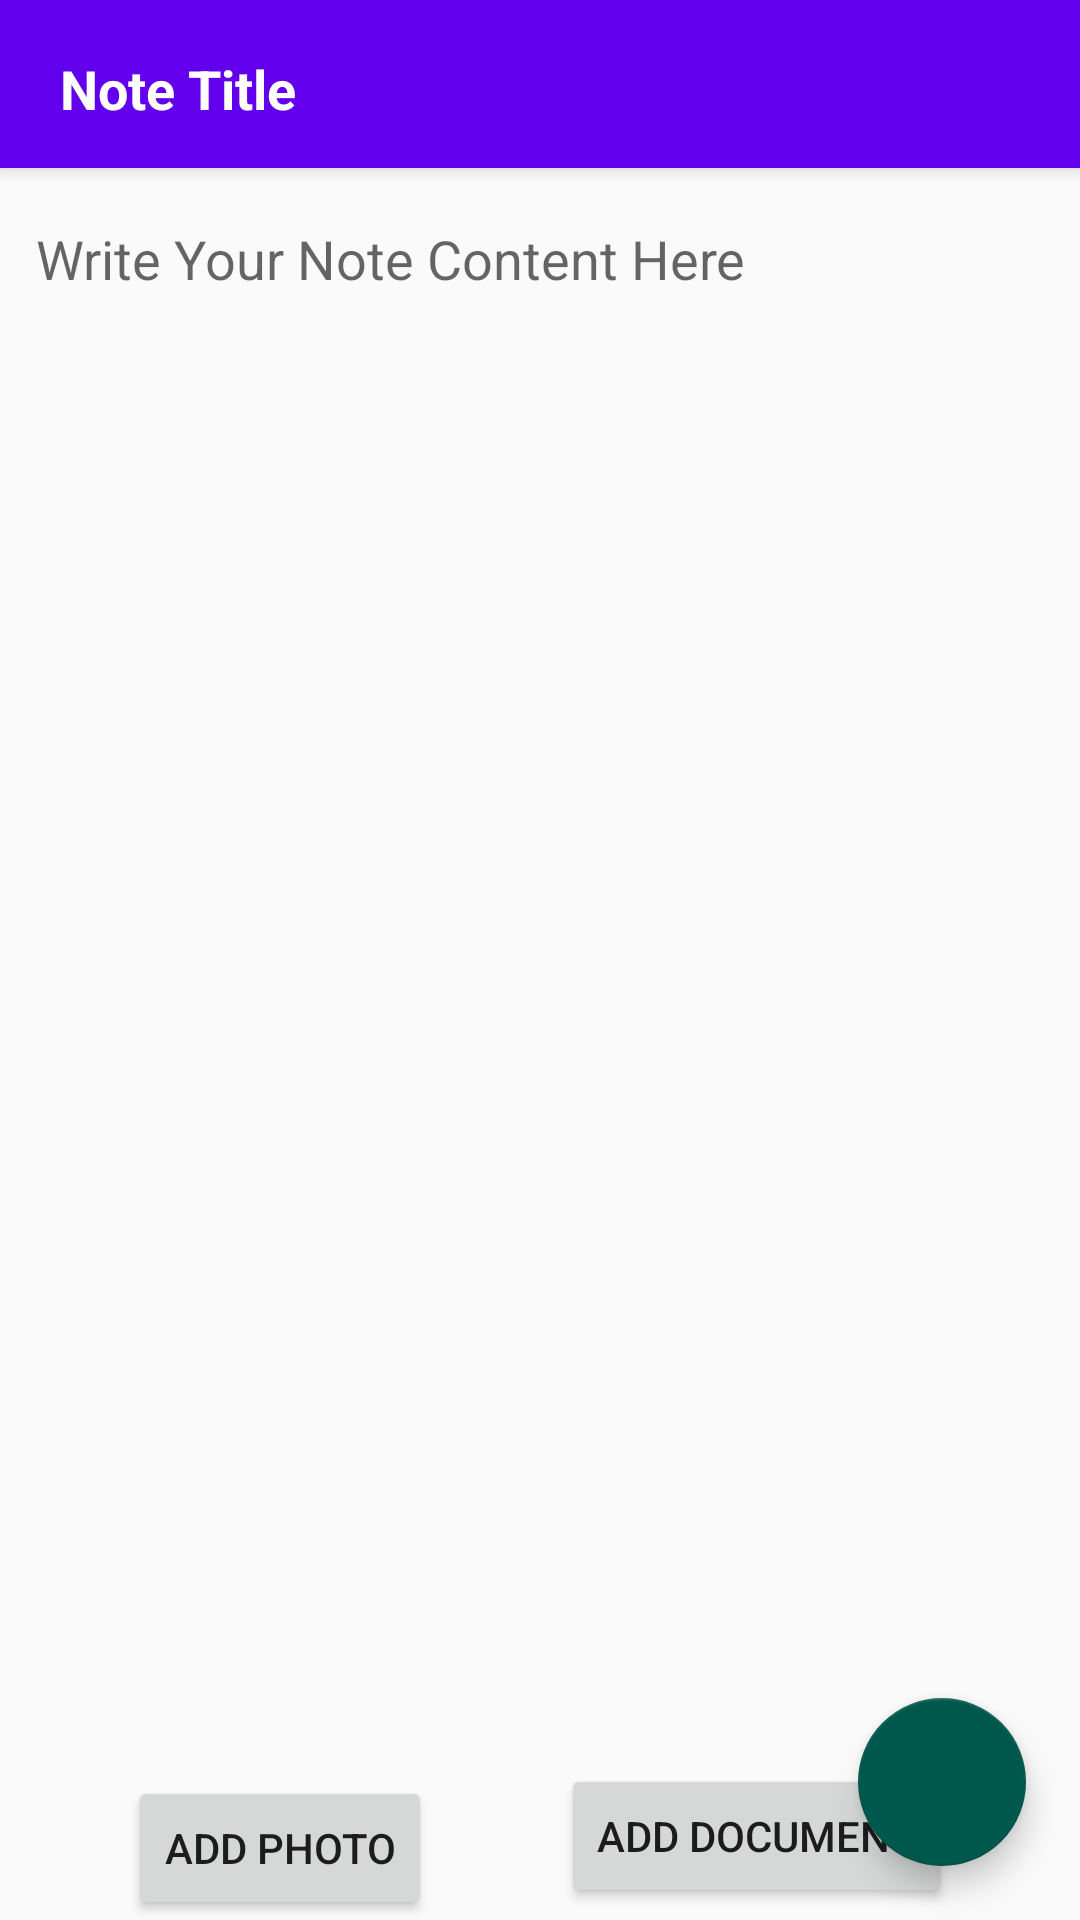

Here is an Android app screen rendered from its layout file. Give the layout XML and the strings, colors and styles it references.
<!-- AndroidManifest.xml: application theme AppTheme -->
<!-- res/layout/activity_add_note.xml -->
<?xml version="1.0" encoding="utf-8"?>
<androidx.coordinatorlayout.widget.CoordinatorLayout xmlns:android="http://schemas.android.com/apk/res/android"
    xmlns:app="http://schemas.android.com/apk/res-auto"
    xmlns:tools="http://schemas.android.com/tools"
    android:layout_width="match_parent"
    android:layout_height="match_parent"
    tools:context=".note.AddNote">

    <com.google.android.material.appbar.AppBarLayout
        android:layout_width="match_parent"
        android:layout_height="wrap_content"
        android:theme="@style/AppTheme.AppBarOverlay">

        <androidx.appcompat.widget.Toolbar
            android:id="@+id/toolbar3"
            android:layout_width="match_parent"
            android:layout_height="?attr/actionBarSize"
            android:background="?attr/colorPrimary"
            app:popupTheme="@style/AppTheme.PopupOverlay">

            <EditText
                android:id="@+id/addNoteTitle"
                android:layout_width="match_parent"
                android:layout_height="wrap_content"
                android:backgroundTint="@android:color/transparent"
                android:ems="10"
                android:inputType="textPersonName"
                android:hint="@string/note_title"
                android:textColor="#fff"
                android:textColorHint="#FFFFFF"
                android:textStyle="bold"
                android:autofillHints="false" />

        </androidx.appcompat.widget.Toolbar>


    </com.google.android.material.appbar.AppBarLayout>

    <include layout="@layout/content_add_note" />

    <com.google.android.material.floatingactionbutton.FloatingActionButton
        android:id="@+id/fab1"
        android:layout_width="wrap_content"
        android:layout_height="wrap_content"
        android:layout_gravity="bottom|end"
        android:layout_margin="@dimen/fab_margin"
        app:backgroundTint="@color/colorPrimaryDark"
        app:maxImageSize="30dp"
        app:srcCompat="@drawable/ic_save_black_24dp"
        android:contentDescription="@string/save_note" />

</androidx.coordinatorlayout.widget.CoordinatorLayout>
<!-- res/layout/content_add_note.xml (included above) -->
<?xml version="1.0" encoding="utf-8"?>
<androidx.constraintlayout.widget.ConstraintLayout xmlns:android="http://schemas.android.com/apk/res/android"
    xmlns:app="http://schemas.android.com/apk/res-auto"
    xmlns:tools="http://schemas.android.com/tools"
    android:layout_width="match_parent"
    android:layout_height="match_parent"
    app:layout_behavior="@string/appbar_scrolling_view_behavior"
    tools:context=".note.AddNote"
    tools:showIn="@layout/activity_add_note">

    <EditText
        android:id="@+id/addNoteContent"
        android:layout_width="0dp"
        android:layout_height="0dp"
        android:layout_marginStart="8dp"
        android:layout_marginTop="8dp"
        android:layout_marginEnd="8dp"
        android:layout_marginBottom="8dp"
        android:autofillHints="false"
        android:backgroundTint="@android:color/transparent"
        android:ems="10"
        android:gravity="start|top"
        android:hint="@string/write_your_note_content_here"
        android:inputType="textMultiLine"
        android:textColor="#000000"
        app:layout_constraintBottom_toTopOf="@id/add_photo"
        app:layout_constraintEnd_toEndOf="parent"
        app:layout_constraintStart_toStartOf="parent"
        app:layout_constraintTop_toTopOf="parent" />

    <ImageView
        android:id="@+id/addNoteImage"
        android:layout_width="0dp"
        android:layout_height="200dp"
        android:visibility="gone"
        app:layout_constraintBottom_toTopOf="@id/add_photo"
        app:layout_constraintEnd_toEndOf="parent"
        app:layout_constraintStart_toStartOf="parent"
        android:contentDescription="Note Image" />

    <Button
        android:id="@+id/add_photo"
        android:layout_width="wrap_content"
        android:layout_height="wrap_content"
        android:text="Add Photo"
        app:layout_constraintBottom_toBottomOf="parent"
        app:layout_constraintEnd_toStartOf="@id/add_document"
        app:layout_constraintStart_toStartOf="parent"
        app:layout_constraintTop_toBottomOf="@id/addNoteContent" />

    <Button
        android:id="@+id/add_document"
        android:layout_width="wrap_content"
        android:layout_height="wrap_content"
        android:text="Add Document"
        app:layout_constraintBottom_toBottomOf="parent"
        app:layout_constraintEnd_toEndOf="parent"
        app:layout_constraintStart_toEndOf="@id/add_photo"
        app:layout_constraintTop_toBottomOf="@id/addNoteContent" />

    <ProgressBar
        android:id="@+id/progressBar1"
        style="?android:attr/progressBarStyle"
        android:layout_width="wrap_content"
        android:layout_height="wrap_content"
        android:visibility="invisible"
        app:layout_constraintBottom_toBottomOf="@id/addNoteContent"
        app:layout_constraintEnd_toEndOf="@id/addNoteContent"
        app:layout_constraintStart_toStartOf="@id/addNoteContent"
        app:layout_constraintTop_toTopOf="@id/addNoteContent" />


</androidx.constraintlayout.widget.ConstraintLayout>
<!-- resources referenced by this layout -->
<resources>
  <color name="colorPrimaryDark">#00574B</color>
  <dimen name="fab_margin">18dp</dimen>
  <string name="note_title">Note Title</string>
  <string name="save_note">Save Note</string>
  <string name="write_your_note_content_here">Write Your Note Content Here</string>
  <style name="AppTheme.AppBarOverlay" parent="ThemeOverlay.AppCompat.Dark.ActionBar" />
  <style name="AppTheme.PopupOverlay" parent="ThemeOverlay.AppCompat.Light" />
  <style name="AppTheme" parent="Theme.AppCompat.Light.DarkActionBar">
          
          <item name="colorPrimary">@color/purple_500</item>
          <item name="colorPrimaryVariant">@color/purple_700</item>
          <item name="colorOnPrimary">@color/white</item>
          
          <item name="colorSecondary">@color/teal_200</item>
          <item name="colorSecondaryVariant">@color/teal_700</item>
          <item name="colorOnSecondary">@color/black</item>
          
          <item name="android:statusBarColor" tools:targetApi="l">?attr/colorPrimaryVariant</item>
          
      </style>
  <color name="purple_500">#FF6200EE</color>
  <color name="purple_700">#FF3700B3</color>
  <color name="white">#FFFFFFFF</color>
  <color name="teal_200">#FF03DAC5</color>
  <color name="teal_700">#FF018786</color>
  <color name="black">#FF000000</color>
</resources>
